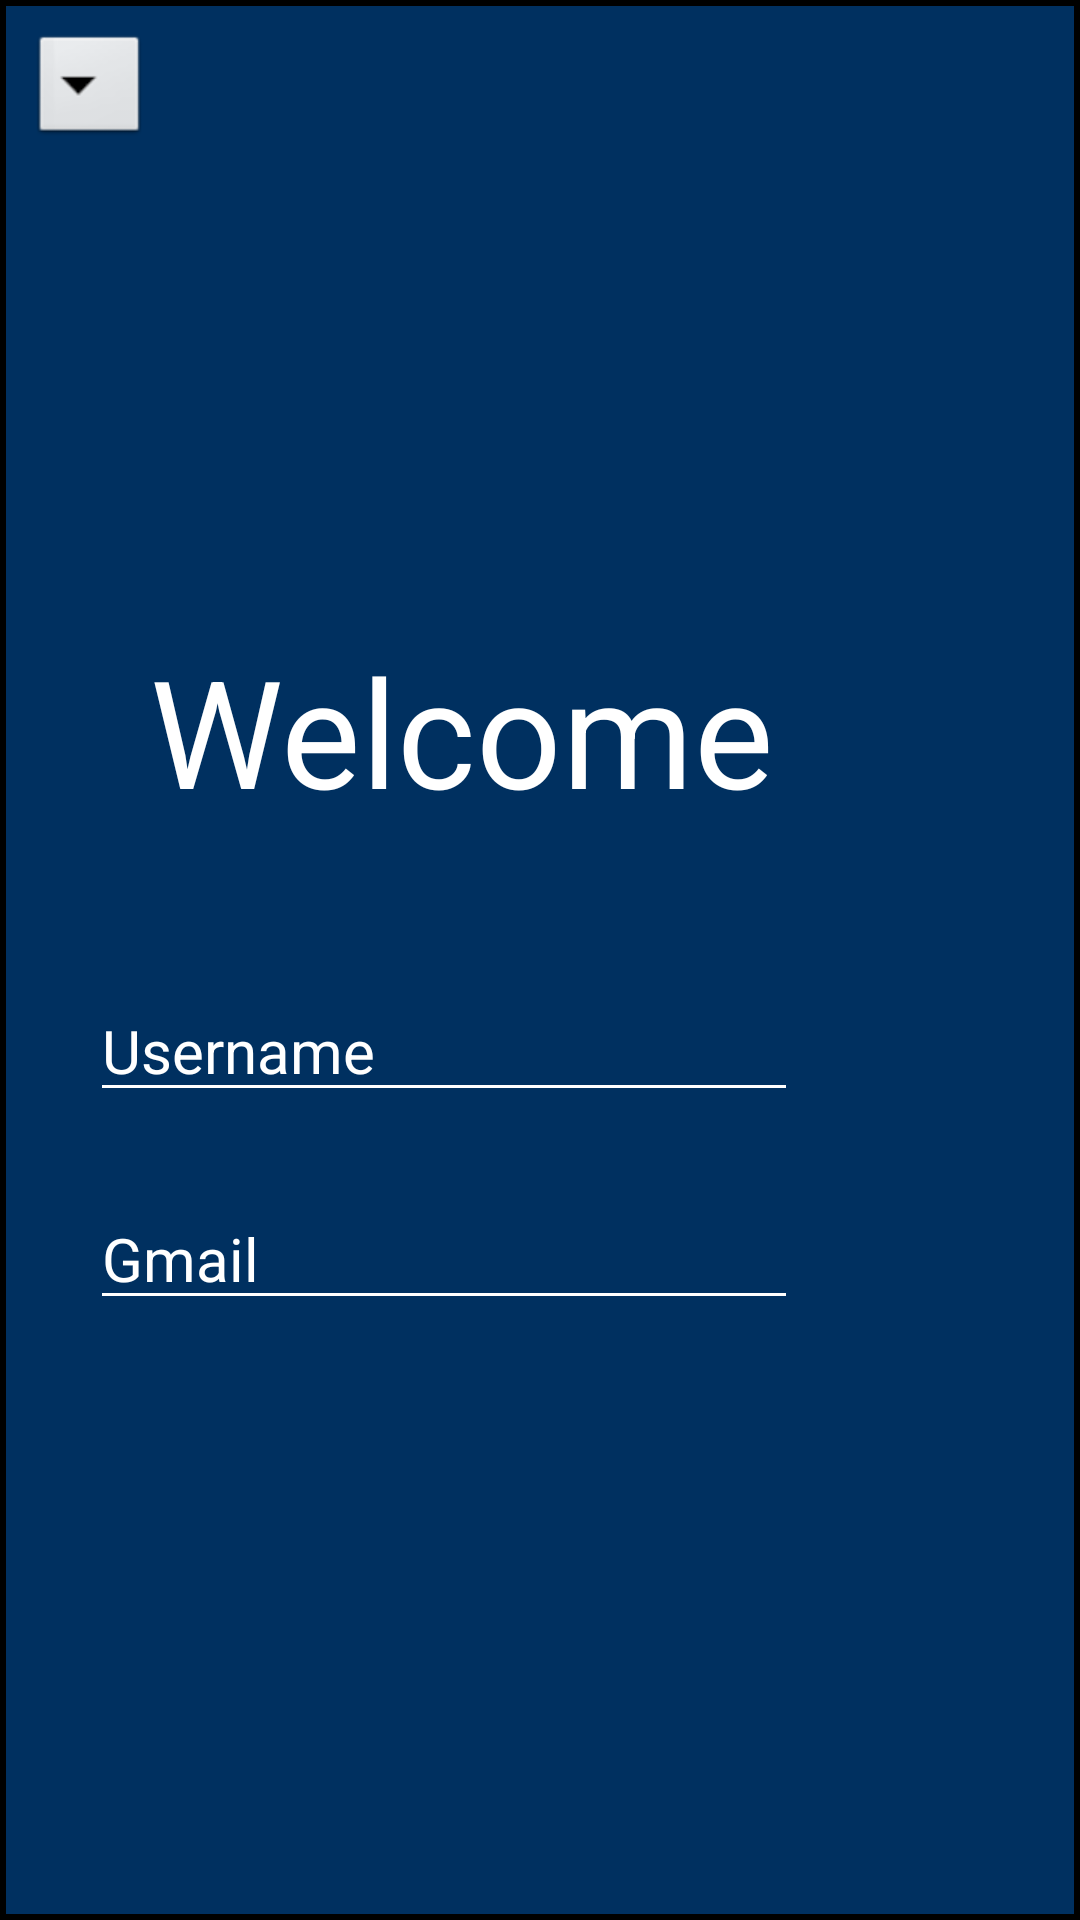

Reconstruct the res/layout file that produces this screen, plus the resources it refers to.
<!-- AndroidManifest.xml: application theme AppTheme -->
<!-- res/layout/login.xml -->
<?xml version="1.0" encoding="utf-8"?>
<RelativeLayout xmlns:android="http://schemas.android.com/apk/res/android"
    android:layout_width="match_parent"
    android:layout_height="match_parent"
    android:background="@drawable/back">


    <Spinner
        android:id="@+id/spinner2"
        android:layout_width="40dp"
        android:layout_height="40dp"
        android:layout_alignParentStart="true"
        android:layout_alignParentTop="true"
        android:layout_marginStart="10dp"
        android:layout_marginTop="10dp"
        android:background="@android:drawable/btn_dropdown"
        android:entries="@array/options"
        android:spinnerMode="dropdown" />


    <RelativeLayout
        android:layout_width="match_parent"
        android:layout_height="match_parent"
        android:layout_alignParentStart="true"
        android:layout_alignParentTop="true"
        android:layout_alignParentEnd="true"
        android:layout_alignParentBottom="true"
        android:layout_marginStart="30dp"
        android:layout_marginTop="150dp"
        android:layout_marginEnd="30dp"
        android:layout_marginBottom="200dp">

        <TextView
            android:id="@+id/welcome"
            android:layout_width="wrap_content"
            android:layout_height="wrap_content"
            android:layout_alignParentLeft="true"
            android:layout_alignParentTop="true"
            android:layout_alignParentEnd="true"
            android:layout_marginLeft="72dp"
            android:layout_marginTop="60dp"
            android:layout_marginEnd="72dp"
            android:text="Welcome"
            android:textColor="@color/white"
            android:textSize="50sp" />

        <EditText
            android:id="@+id/username"
            android:layout_width="wrap_content"
            android:layout_height="wrap_content"
            android:layout_below="@+id/welcome"
            android:layout_alignParentLeft="true"
            android:layout_alignParentEnd="true"
            android:layout_marginLeft="64dp"
            android:layout_marginTop="50dp"
            android:layout_marginEnd="64dp"
            android:ems="10"
            android:hint="Username"
            android:inputType="textEmailAddress"
            android:textColor="@color/white"
            android:backgroundTint="@color/white"
            android:textColorHint="@color/white"
            android:textSize="20sp" />

        <EditText
            android:id="@+id/Email"
            android:layout_width="wrap_content"
            android:layout_height="wrap_content"
            android:layout_below="@+id/username"
            android:layout_alignParentLeft="true"
            android:layout_alignParentEnd="true"
            android:layout_marginLeft="64dp"
            android:layout_marginTop="30dp"
            android:layout_marginEnd="64dp"
            android:ems="10"
            android:hint="Gmail"
            android:inputType="textEmailAddress"
            android:textColor="@color/white"
            android:backgroundTint="@color/white"
            android:textColorHint="@color/white"
            android:textSize="20sp" />

        <Button
            android:id="@+id/button"
            android:layout_width="wrap_content"
            android:layout_height="wrap_content"
            android:layout_below="@+id/Email"
            android:layout_alignParentEnd="true"
            android:layout_marginTop="20dp"
            android:layout_marginEnd="20dp"
            android:text="@string/submit" />
    </RelativeLayout>


</RelativeLayout>
<!-- resources referenced by this layout -->
<resources>
  <string-array name="options">
          <item>Login</item>
          <item>Search</item>
          <item>Popular Category</item>
          <item>My List</item>
      </string-array>
  <color name="white">#FFFFFFFF</color>
  <!-- drawable back (drawable) -->
  <?xml version="1.0" encoding="utf-8"?>
  <selector xmlns:android="http://schemas.android.com/apk/res/android">
  
      <item>
          <shape android:shape="rectangle">
              <stroke android:width="2dp" android:color="#000000"/>
              <solid android:color="#003060"/>
          </shape>
      </item>
  </selector>
  <string name="submit">submit</string>
  <style name="AppTheme" parent="Theme.AppCompat.Light.DarkActionBar">
          
          <item name="colorPrimary">@color/deepblue</item>
          <item name="colorPrimaryDark">@color/colorPrimaryDark</item>
          <item name="colorAccent">@color/colorAccent</item>
      </style>
  <color name="deepblue">#003060</color>
  <color name="colorPrimaryDark">#3700B3</color>
  <color name="colorAccent">#03DAC5</color>
</resources>
